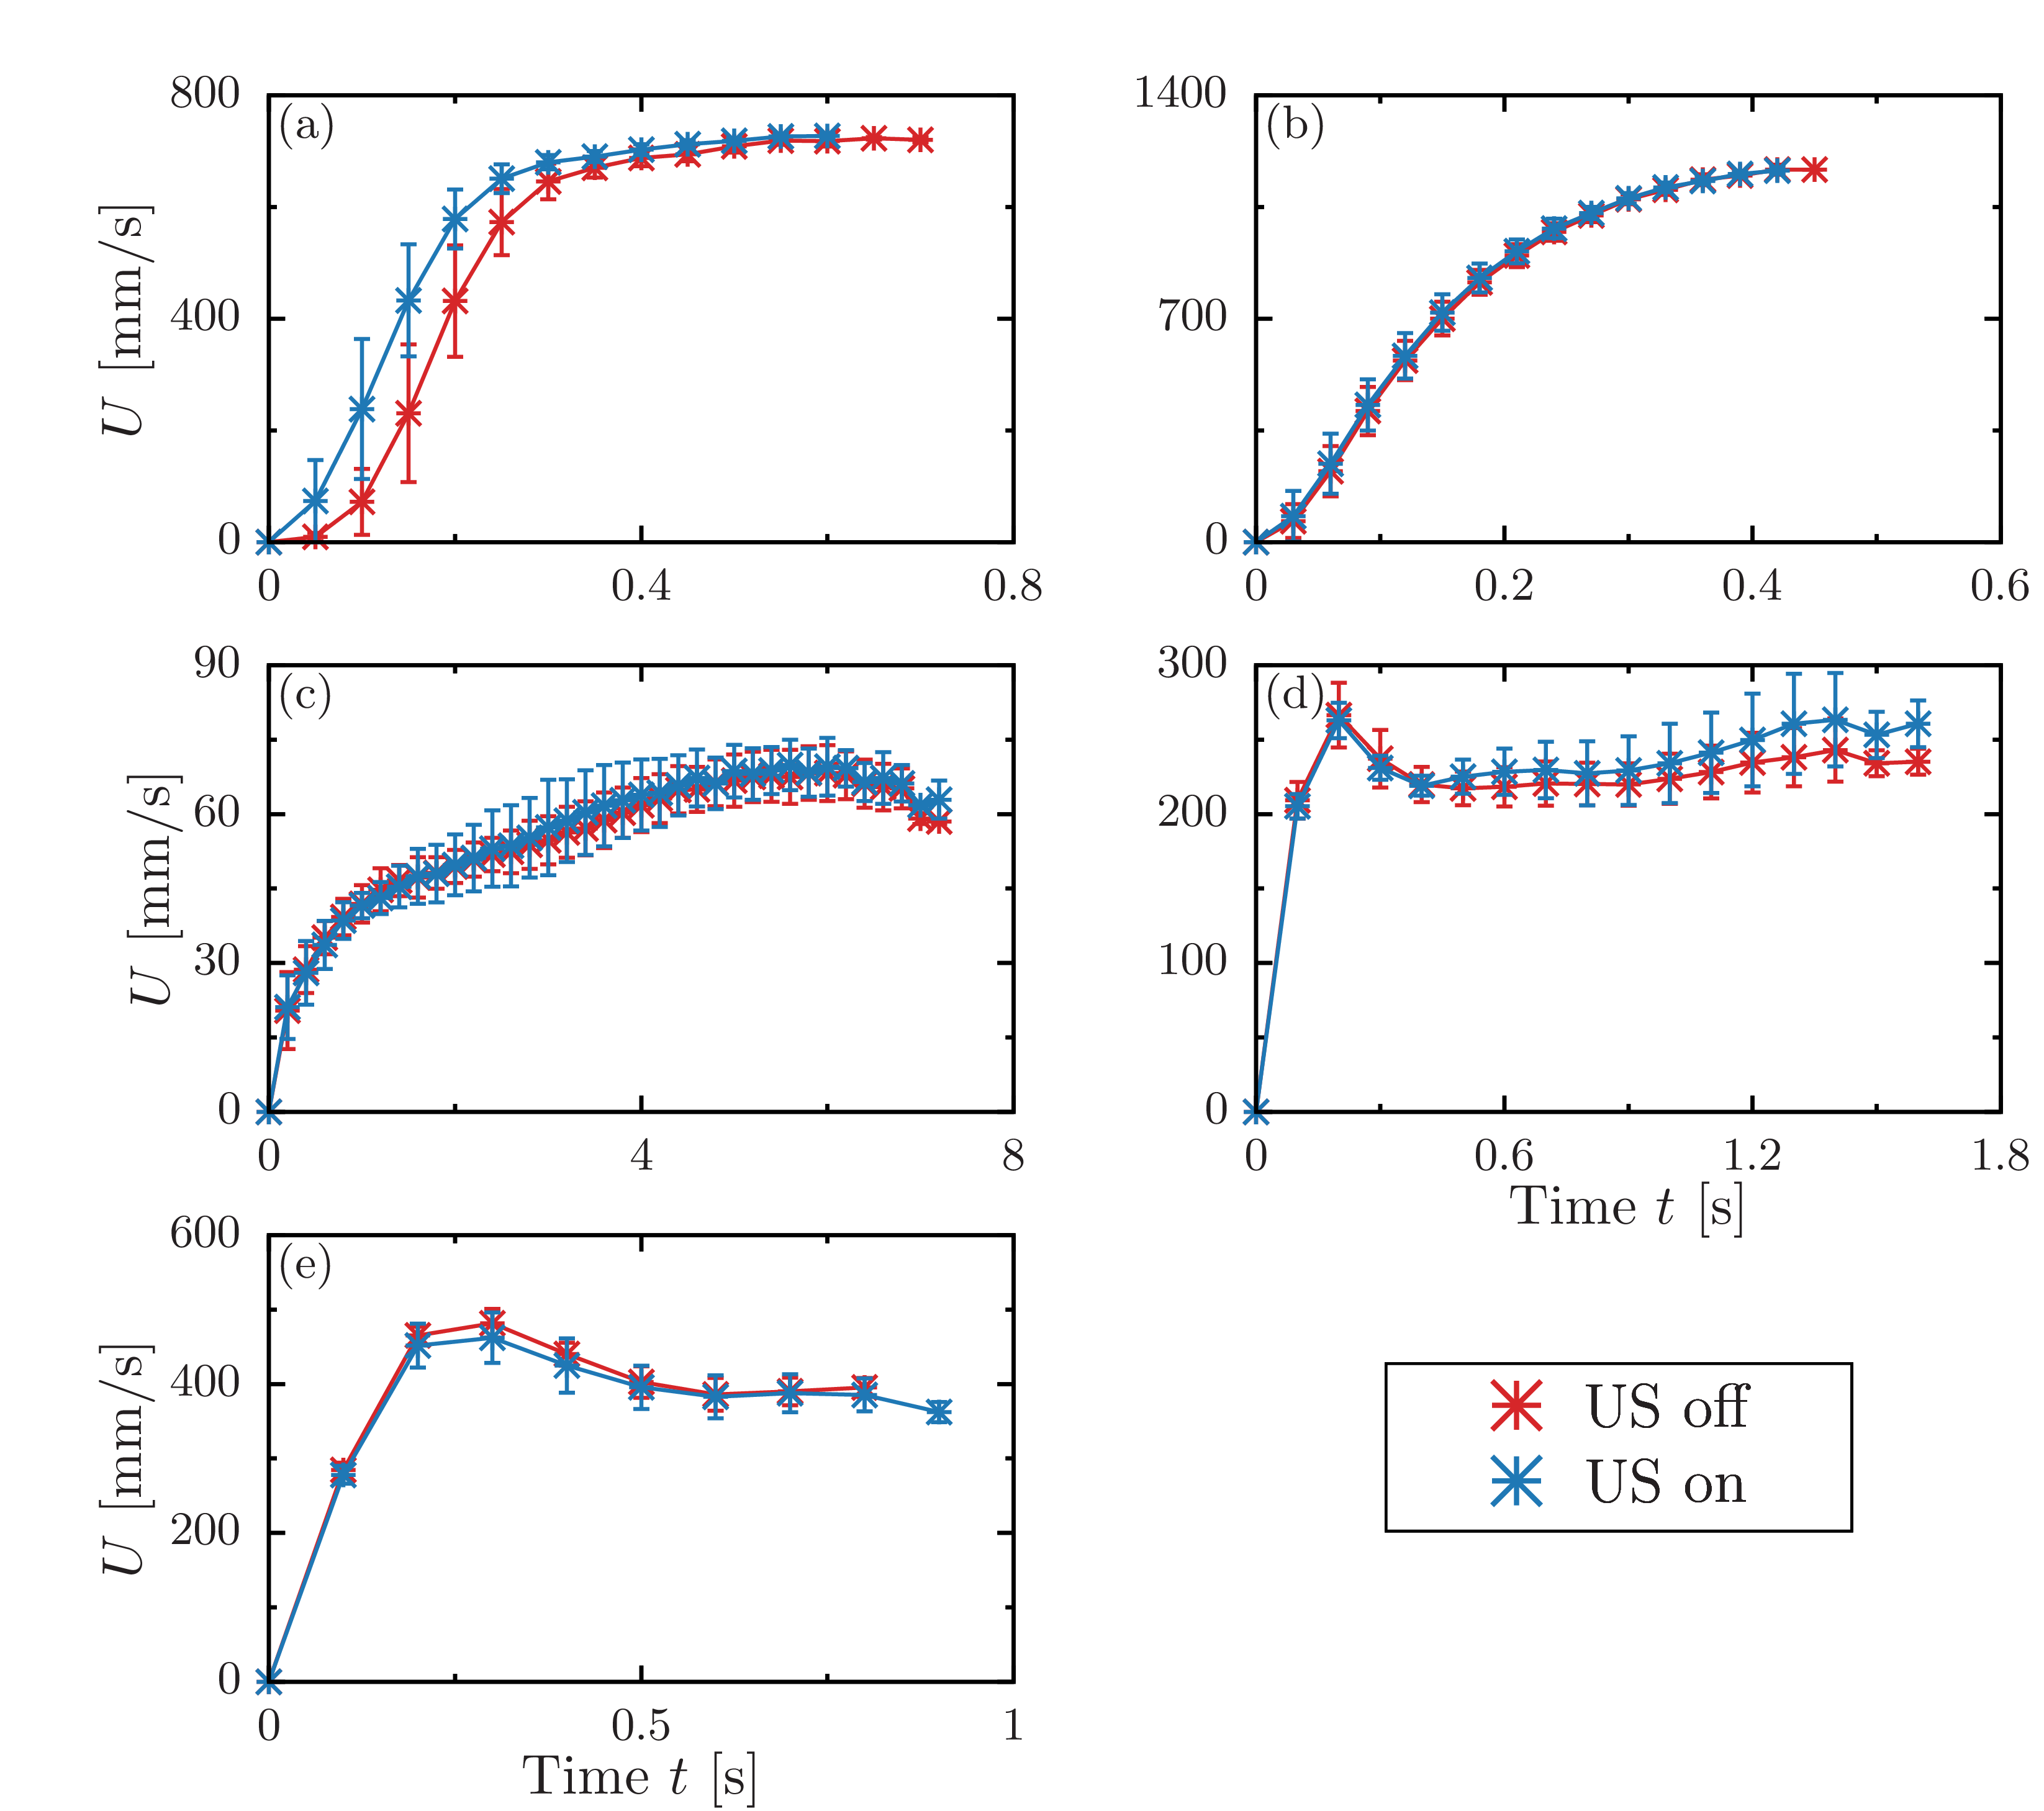

Source code (gnuplot):
set terminal epslatex standalone header \
" \
\\usepackage{amssymb, amsmath, bm}\n\
\\usepackage{siunitx}\n \
"
set terminal epslatex size 5, 4.5 standalone color solid 9
 
set encoding utf8
set datafile separator ','

set tics front 
set border front
set border lw 3
set size ratio 1
  
if (!exists("fname")) fname='test'

oname = sprintf("%s.tex", fname)
set output oname

D05_00 = sprintf('./data/0.2-5-0.csv')
D05_27 = sprintf('./data/0.2-5-27.csv')
D08_02_00 = sprintf('./data/0.2-8-0.csv')
D08_02_27 = sprintf('./data/0.2-8-27.csv')
D08_13_00 = sprintf('./data/1.3-8-0.csv')
D08_13_27 = sprintf('./data/1.3-8-27.csv')
D15_00 = sprintf('./data/1.3-15-0.csv')
D15_27 = sprintf('./data/1.3-15-27.csv')
D20_00 = sprintf('./data/1.3-20-0.csv')
D20_27 = sprintf('./data/1.3-20-27.csv')

lx = 40.0
ly = 200.0
 
set multiplot
 
 
set style line 101 lt 1 lw 4 ps 2 lc rgb '#d62728' # red
set style line 102 lt 1 lw 4 ps 2 lc rgb '#1f77b4' # blue
set style line 103 lt 1 lw 4 ps 2 lc rgb '#2ca02c' # green
set style line 104 lt 1 lw 4 ps 2 lc rgb '#ff7f0e' # orange
set style line 105 lt 1 lw 4 ps 2 lc rgb '#17becf' # light-blue
set style line 106 lt 1 lw 4 ps 2 lc rgb '#9467bd' # purple
set style line 107 lt 1 lw 4 ps 2 lc rgb '#bcbd22' # yellow
set style line 108 lt 1 lw 4 ps 2 lc rgb '#e377c2' # orchid
set style line 109 lt 1 lw 4 ps 2 lc rgb '#7f7f7f' # gray
set style line 110 lt 1 lw 4 ps 2 lc rgb '#8c564b' # brown
 
set style line 111 lt 1 lw 4 ps 2 lc rgb '#ff9896' # red
set style line 112 lt 1 lw 4 ps 2 lc rgb '#aec7e8' # blue
set style line 113 lt 1 lw 4 ps 2 lc rgb '#98df8a' # green
set style line 114 lt 1 lw 4 ps 2 lc rgb '#ffbb78' # orange
set style line 115 lt 1 lw 4 ps 2 lc rgb '#9edae5' # light-blue
set style line 116 lt 1 lw 4 ps 2 lc rgb '#c5b0d5' # purple
set style line 117 lt 1 lw 4 ps 2 lc rgb '#dbdb8d' # yellow
set style line 118 lt 1 lw 4 ps 2 lc rgb '#f7b6d2' # orchid
set style line 119 lt 1 lw 4 ps 2 lc rgb '#c7c7c7' # gray
set style line 120 lt 1 lw 4 ps 2 lc rgb '#c49c94' # brown

set label 1 at screen 0.72,0.165 point ls 101 pt 3 ps 3
set label 2 at screen 0.72,0.12 point ls 102 pt 3 ps 3

set label 11 at screen 0.80,0.165 '{\LARGE US off}' front
set label 12 at screen 0.80,0.12 '{\LARGE US on}' front

set object 20 rect from screen 0.65,0.09 to screen 0.9,0.19 fc rgb '#FFFFFFFF' lw 2 back

set palette defined (0 '#999999',\
                     1 '#00008b',\
					 2 '#2ca9e1',\
					 3 '#008000',\
					 4 '#c8c800',\
					 5 '#ff0000',\
					 6 '#1a1a1a') positive
 
set format '$%g$'

set size ratio 0.6
set style fill solid 10
 
####################################################################################################
 
set lmargin screen 0.05
set rmargin screen 0.45
 
set tmargin screen 1
set bmargin screen 0.68
 
####################################################################################################
 
set key width 0.5 box opaque spacing 1.1 samplen 1 Left reverse
set key right bottom
unset key
 
####################################################################################################

set label 31 at graph 0.01,0.93 '(a)' front

set format x '$%g$'
set xlabel '' offset 0,0.4
set xrange [0:0.8]
set xtics 0.4
set mxtics 2
 
set ylabel '{\Large $U$ $\displaystyle [$\SI{}{mm/s}$]$}' offset 0.5,0
set format y '$%g$'
set yrange [0:800]
set ytics 400 offset 0,0
set mytics 2
 
plot \
D05_00 using 1:2:3 with yerrorlines ls 101 pt  3 ps 1.5 lw 3 title '',\
D05_27 using 1:2:3 with yerrorlines ls 102 pt  3 ps 1.5 lw 3 title ''

set label 31 at graph 0.01,0.93 '(b)' front

set lmargin screen 0.58
set rmargin screen 0.98
 
set format x '$%g$'
set xlabel '' offset 0,0.4
set xrange [0:0.6]
set xtics 0.2
set mxtics 2

set ylabel '' offset -1.0,0
set format y '$%g$'
set yrange [0:1400]
set ytics 700 offset 0,0
set mytics 2
 
plot \
D08_02_00 using 1:2:3 with yerrorlines ls 101 pt  3 ps 1.5 lw 3 title '',\
D08_02_27 using 1:2:3 with yerrorlines ls 102 pt  3 ps 1.5 lw 3 title ''

set label 31 at graph 0.01,0.93 '(c)' front

set lmargin screen 0.05
set rmargin screen 0.45
 
set tmargin screen 0.66
set bmargin screen 0.34

set format x '$%g$'
set xrange [0:8]
set xtics 4

set ylabel '{\Large $U$ $\displaystyle [$\SI{}{mm/s}$]$}' offset 0.5,0
set format y '$%g$'
set yrange [0:90]
set ytics 30 offset 0,0

plot \
D08_13_00 using 1:2:3 with yerrorlines ls 101 pt  3 ps 1.5 lw 3 title '',\
D08_13_27 using 1:2:3 with yerrorlines ls 102 pt  3 ps 1.5 lw 3 title ''

set label 31 at graph 0.01,0.93 '(d)' front

set lmargin screen 0.58
set rmargin screen 0.98

set xlabel '{\Large Time $t$ [$\SI{}{s}$]}' offset 0,0.4
set format x '$%g$'
set xrange [0:1.8]
set xtics 0.6

set ylabel '' offset 1,0
set format y '$%g$'
set yrange [0:300]
set ytics 100 offset 0,0

plot \
D15_00 using 1:2:3 with yerrorlines ls 101 pt  3 ps 1.5 lw 3 title '',\
D15_27 using 1:2:3 with yerrorlines ls 102 pt  3 ps 1.5 lw 3 title ''


set label 31 at graph 0.01,0.93 '(e)' front

set lmargin screen 0.05
set rmargin screen 0.45
 
set tmargin screen 0.32
set bmargin screen 0.0

set format x '$%g$'
set xrange [0:1]
set xtics 0.5

set ylabel '{\Large $U$ $\displaystyle [$\SI{}{mm/s}$]$}' offset 0.5,0
set format y '$%g$'
set yrange [0:600]
set ytics 200 offset 0,0

plot \
D20_00 using 1:2:3 with yerrorlines ls 101 pt  3 ps 1.5 lw 3 title '',\
D20_27 using 1:2:3 with yerrorlines ls 102 pt  3 ps 1.5 lw 3 title ''

unset multiplot
reset
